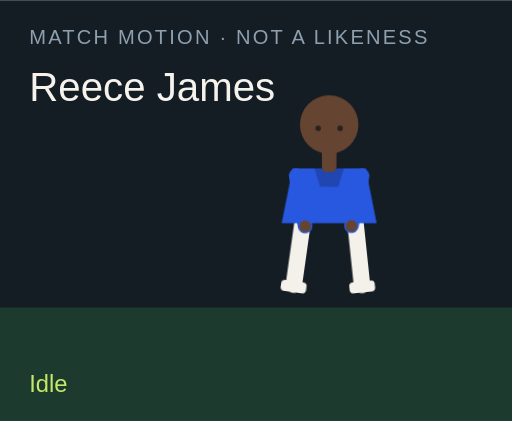
t = 0.00 s
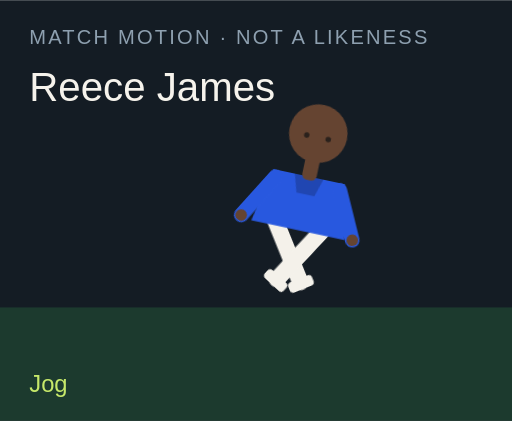
t = 1.50 s
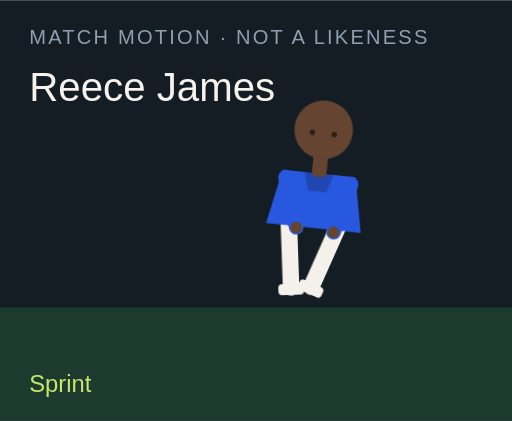
t = 3.00 s
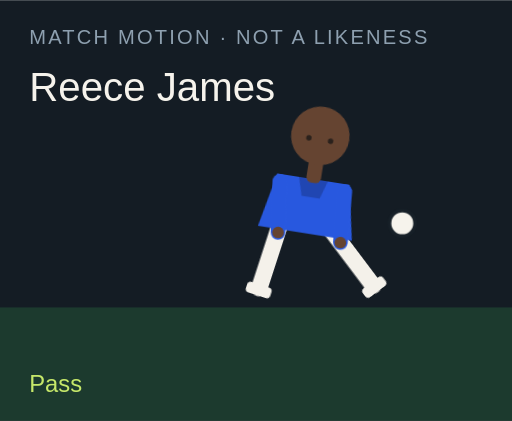
t = 4.50 s
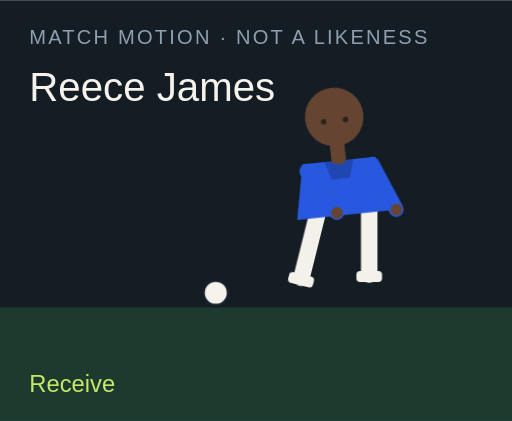
t = 6.00 s
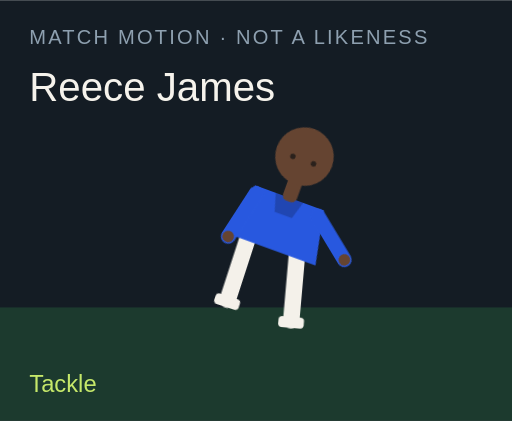
t = 7.50 s

The animated SVG that drew these frames (rendered in a browser with its animation timeline set to each time). Animation: 18 CSS @keyframes rules; one cycle of 9.00 s, repeats indefinitely.

<?xml version="1.0" encoding="UTF-8"?>
<svg xmlns="http://www.w3.org/2000/svg" viewBox="0 0 280 230" role="img">
  <style>@media (prefers-reduced-motion: reduce){animate,animateTransform{display:none}}</style>
  <rect width="280" height="230" fill="#141c24"/>
  <rect y="168" width="280" height="62" fill="#1c3a2e"/>
  <text x="16" y="24" fill="#8ea0b0" font-family="Arial,sans-serif" font-size="11" letter-spacing="1.2">MATCH MOTION · NOT A LIKENESS</text>
  <text x="16" y="55" fill="#f6f3ec" font-family="Impact,sans-serif" font-size="22">Reece James</text>
  <circle r="7" fill="#f6f3ec" stroke="#172028" stroke-width="2" id="motion-11118" cx="150" cy="160" opacity="0">
    
    
    
  </circle>
  <g transform="translate(132 40)">
    <g id="motion-11140" transform="rotate(0 48 90)">
      
      <g id="motion-11142" transform="translate(0 0)">
        
        <g transform="translate(34 78)"><g id="motion-11144" transform="rotate(8)"><path d="M0 0 V38" stroke="#f4f1ea" stroke-width="9" stroke-linecap="round"/><rect x="-7" y="36" width="14" height="6" rx="2" fill="#f4f1ea"/></g></g>
        <g transform="translate(62 78)"><g id="motion-11146" transform="rotate(-6)"><path d="M0 0 V38" stroke="#f4f1ea" stroke-width="9" stroke-linecap="round"/><rect x="-7" y="36" width="14" height="6" rx="2" fill="#f4f1ea"/></g></g>
        <path d="M28 52 h40 l6 30 H22 Z" fill="#2858df"/>
        <path d="M40 52 h16 l-3 10 H43 Z" fill="#000" opacity=".2"/>
        <g transform="translate(30 56)"><g id="motion-11148" transform="rotate(-10)"><path d="M0 0 V28" stroke="#2858df" stroke-width="8" stroke-linecap="round"/><circle cx="0" cy="28" r="3.2" fill="#654431"/></g></g>
        <g transform="translate(66 56)"><g id="motion-11150" transform="rotate(12)"><path d="M0 0 V28" stroke="#2858df" stroke-width="8" stroke-linecap="round"/><circle cx="0" cy="28" r="3.2" fill="#654431"/></g></g>
        <rect x="44" y="40" width="8" height="14" rx="3" fill="#654431"/>
        <circle cx="48" cy="28" r="16" fill="#654431"/>
        
        <circle cx="42" cy="30" r="1.5" fill="#2a211c"/><circle cx="54" cy="30" r="1.5" fill="#2a211c"/>
      </g>
    </g>
  </g>
  <text x="16" y="214" fill="#c6e86a" font-family="Arial,sans-serif" font-size="13" opacity="1" id="motion-11122">Idle</text><text x="16" y="214" fill="#c6e86a" font-family="Arial,sans-serif" font-size="13" opacity="0" id="motion-11124">Jog</text><text x="16" y="214" fill="#c6e86a" font-family="Arial,sans-serif" font-size="13" opacity="0" id="motion-11126">Sprint</text><text x="16" y="214" fill="#c6e86a" font-family="Arial,sans-serif" font-size="13" opacity="0" id="motion-11128">Dribble</text><text x="16" y="214" fill="#c6e86a" font-family="Arial,sans-serif" font-size="13" opacity="0" id="motion-11130">Pass</text><text x="16" y="214" fill="#c6e86a" font-family="Arial,sans-serif" font-size="13" opacity="0" id="motion-11132">Shoot</text><text x="16" y="214" fill="#c6e86a" font-family="Arial,sans-serif" font-size="13" opacity="0" id="motion-11134">Receive</text><text x="16" y="214" fill="#c6e86a" font-family="Arial,sans-serif" font-size="13" opacity="0" id="motion-11136">Tackle</text><text x="16" y="214" fill="#c6e86a" font-family="Arial,sans-serif" font-size="13" opacity="0" id="motion-11138">Point</text>
<style>@keyframes track-11119{0%{cx:150px}11.1%{cx:156px}22.2%{cx:164px}33.300000000000004%{cx:142px}44.4%{cx:190px}55.60000000000001%{cx:250px}66.7%{cx:118px}77.8%{cx:150px}88.9%{cx:150px}100%{cx:150px}}@keyframes track-11120{0%{cy:160px}11.1%{cy:158px}22.2%{cy:154px}33.300000000000004%{cy:156px}44.4%{cy:148px}55.60000000000001%{cy:96px}66.7%{cy:160px}77.8%{cy:160px}88.9%{cy:160px}100%{cy:160px}}@keyframes track-11121{0%{opacity:0}11.1%{opacity:0}22.2%{opacity:0}33.300000000000004%{opacity:1}44.4%{opacity:1}55.60000000000001%{opacity:1}66.7%{opacity:1}77.8%{opacity:0}88.9%{opacity:0}100%{opacity:0}}@keyframes track-11123{0%{opacity:1}11.1%{opacity:0}22.2%{opacity:0}33.300000000000004%{opacity:0}44.4%{opacity:0}55.60000000000001%{opacity:0}66.7%{opacity:0}77.8%{opacity:0}88.9%{opacity:0}100%{opacity:1}}@keyframes track-11125{0%{opacity:0}11.1%{opacity:1}22.2%{opacity:0}33.300000000000004%{opacity:0}44.4%{opacity:0}55.60000000000001%{opacity:0}66.7%{opacity:0}77.8%{opacity:0}88.9%{opacity:0}100%{opacity:0}}@keyframes track-11127{0%{opacity:0}11.1%{opacity:0}22.2%{opacity:1}33.300000000000004%{opacity:0}44.4%{opacity:0}55.60000000000001%{opacity:0}66.7%{opacity:0}77.8%{opacity:0}88.9%{opacity:0}100%{opacity:0}}@keyframes track-11129{0%{opacity:0}11.1%{opacity:0}22.2%{opacity:0}33.300000000000004%{opacity:1}44.4%{opacity:0}55.60000000000001%{opacity:0}66.7%{opacity:0}77.8%{opacity:0}88.9%{opacity:0}100%{opacity:0}}@keyframes track-11131{0%{opacity:0}11.1%{opacity:0}22.2%{opacity:0}33.300000000000004%{opacity:0}44.4%{opacity:1}55.60000000000001%{opacity:0}66.7%{opacity:0}77.8%{opacity:0}88.9%{opacity:0}100%{opacity:0}}@keyframes track-11133{0%{opacity:0}11.1%{opacity:0}22.2%{opacity:0}33.300000000000004%{opacity:0}44.4%{opacity:0}55.60000000000001%{opacity:1}66.7%{opacity:0}77.8%{opacity:0}88.9%{opacity:0}100%{opacity:0}}@keyframes track-11135{0%{opacity:0}11.1%{opacity:0}22.2%{opacity:0}33.300000000000004%{opacity:0}44.4%{opacity:0}55.60000000000001%{opacity:0}66.7%{opacity:1}77.8%{opacity:0}88.9%{opacity:0}100%{opacity:0}}@keyframes track-11137{0%{opacity:0}11.1%{opacity:0}22.2%{opacity:0}33.300000000000004%{opacity:0}44.4%{opacity:0}55.60000000000001%{opacity:0}66.7%{opacity:0}77.8%{opacity:1}88.9%{opacity:0}100%{opacity:0}}@keyframes track-11139{0%{opacity:0}11.1%{opacity:0}22.2%{opacity:0}33.300000000000004%{opacity:0}44.4%{opacity:0}55.60000000000001%{opacity:0}66.7%{opacity:0}77.8%{opacity:0}88.9%{opacity:1}100%{opacity:0}}@keyframes track-11141{0%{transform:rotate(0deg)}11.1%{transform:rotate(8deg)}22.2%{transform:rotate(16deg)}33.300000000000004%{transform:rotate(6deg)}44.4%{transform:rotate(4deg)}55.60000000000001%{transform:rotate(14deg)}66.7%{transform:rotate(-6deg)}77.8%{transform:rotate(34deg)}88.9%{transform:rotate(6deg)}100%{transform:rotate(0deg)}}@keyframes track-11143{0%{transform:translate(0px,0px)}11.1%{transform:translate(0px,-3px)}22.2%{transform:translate(0px,-6px)}33.300000000000004%{transform:translate(0px,-2px)}44.4%{transform:translate(0px,2px)}55.60000000000001%{transform:translate(0px,-4px)}66.7%{transform:translate(0px,1px)}77.8%{transform:translate(0px,10px)}88.9%{transform:translate(0px,-4px)}100%{transform:translate(0px,0px)}}@keyframes track-11145{0%{transform:rotate(8deg)}11.1%{transform:rotate(-26deg)}22.2%{transform:rotate(-42deg)}33.300000000000004%{transform:rotate(-8deg)}44.4%{transform:rotate(6deg)}55.60000000000001%{transform:rotate(12deg)}66.7%{transform:rotate(20deg)}77.8%{transform:rotate(-8deg)}88.9%{transform:rotate(4deg)}100%{transform:rotate(8deg)}}@keyframes track-11147{0%{transform:rotate(-6deg)}11.1%{transform:rotate(24deg)}22.2%{transform:rotate(38deg)}33.300000000000004%{transform:rotate(18deg)}44.4%{transform:rotate(-38deg)}55.60000000000001%{transform:rotate(-54deg)}66.7%{transform:rotate(6deg)}77.8%{transform:rotate(-22deg)}88.9%{transform:rotate(-8deg)}100%{transform:rotate(-6deg)}}@keyframes track-11149{0%{transform:rotate(-10deg)}11.1%{transform:rotate(24deg)}22.2%{transform:rotate(36deg)}33.300000000000004%{transform:rotate(-18deg)}44.4%{transform:rotate(10deg)}55.60000000000001%{transform:rotate(-24deg)}66.7%{transform:rotate(-30deg)}77.8%{transform:rotate(12deg)}88.9%{transform:rotate(14deg)}100%{transform:rotate(-10deg)}}@keyframes track-11151{0%{transform:rotate(12deg)}11.1%{transform:rotate(-20deg)}22.2%{transform:rotate(-32deg)}33.300000000000004%{transform:rotate(14deg)}44.4%{transform:rotate(-26deg)}55.60000000000001%{transform:rotate(18deg)}66.7%{transform:rotate(-22deg)}77.8%{transform:rotate(-6deg)}88.9%{transform:rotate(-96deg)}100%{transform:rotate(12deg)}}@media(prefers-reduced-motion:no-preference){#motion-11118{animation:track-11119 9s linear infinite both,track-11120 9s linear infinite both,track-11121 9s steps(1,end) infinite both}#motion-11122{animation:track-11123 9s steps(1,end) infinite both}#motion-11124{animation:track-11125 9s steps(1,end) infinite both}#motion-11126{animation:track-11127 9s steps(1,end) infinite both}#motion-11128{animation:track-11129 9s steps(1,end) infinite both}#motion-11130{animation:track-11131 9s steps(1,end) infinite both}#motion-11132{animation:track-11133 9s steps(1,end) infinite both}#motion-11134{animation:track-11135 9s steps(1,end) infinite both}#motion-11136{animation:track-11137 9s steps(1,end) infinite both}#motion-11138{animation:track-11139 9s steps(1,end) infinite both}#motion-11140{animation:track-11141 9s linear infinite both}#motion-11142{animation:track-11143 9s linear infinite both}#motion-11144{animation:track-11145 9s linear infinite both}#motion-11146{animation:track-11147 9s linear infinite both}#motion-11148{animation:track-11149 9s linear infinite both}#motion-11150{animation:track-11151 9s linear infinite both}}</style></svg>
